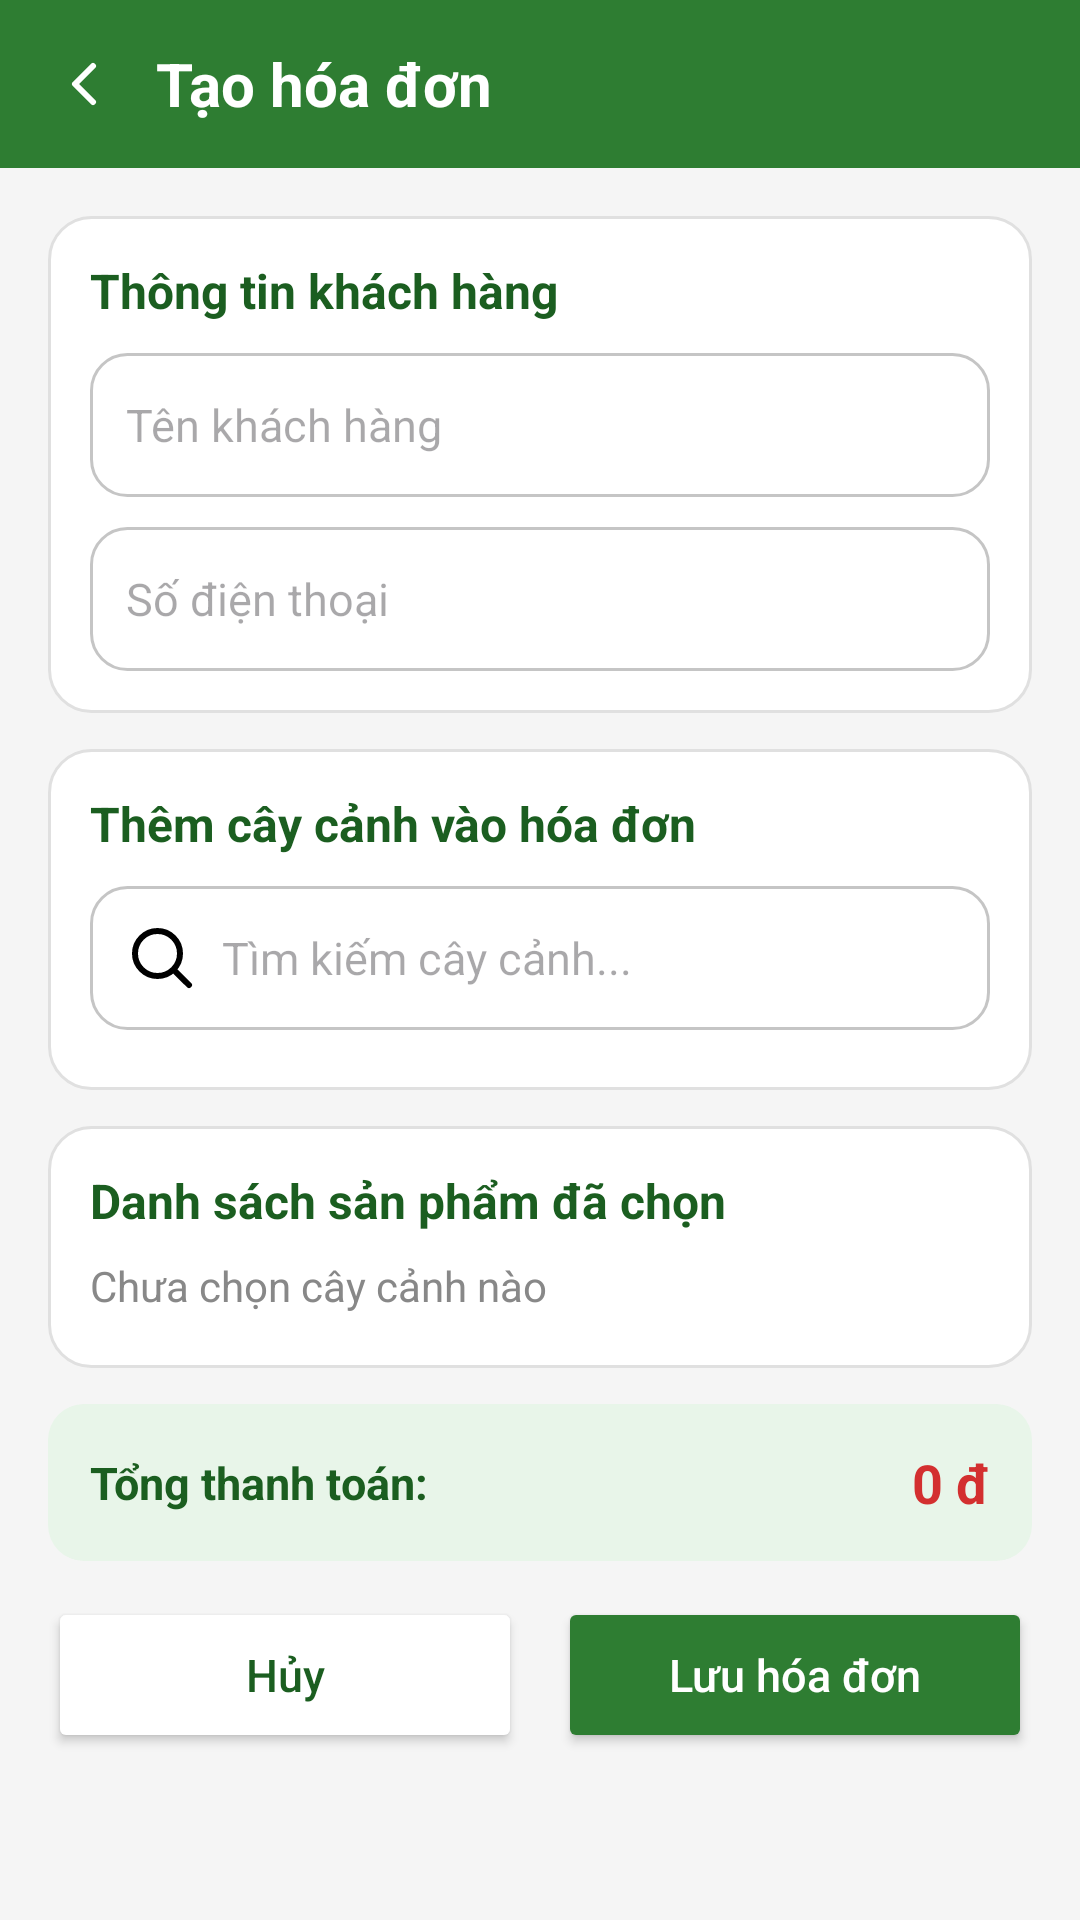

The Android layout XML behind this screen, and the referenced resources:
<!-- AndroidManifest.xml: application theme Theme.QuanLyCayCanh -->
<!-- res/layout/activity_tao_hoa_don.xml -->
<?xml version="1.0" encoding="utf-8"?>
<LinearLayout xmlns:android="http://schemas.android.com/apk/res/android"
    android:layout_width="match_parent"
    android:layout_height="match_parent"
    android:background="#F5F5F5"
    android:orientation="vertical">

    
    <LinearLayout
        android:layout_width="match_parent"
        android:layout_height="56dp"
        android:background="#2E7D32"
        android:gravity="center_vertical"
        android:orientation="horizontal"
        android:paddingStart="8dp"
        android:paddingEnd="16dp">

        <ImageView
            android:id="@+id/btnBack"
            android:layout_width="40dp"
            android:layout_height="40dp"
            android:contentDescription="Quay lại"
            android:padding="8dp"
            android:src="@drawable/ic_back"
            android:tint="#FFFFFF" />

        <TextView
            android:layout_width="wrap_content"
            android:layout_height="wrap_content"
            android:layout_marginStart="4dp"
            android:text="Tạo hóa đơn"
            android:textColor="#FFFFFF"
            android:textSize="20sp"
            android:textStyle="bold" />

    </LinearLayout>

    <ScrollView
        android:layout_width="match_parent"
        android:layout_height="0dp"
        android:layout_weight="1"
        android:fillViewport="true">

        <LinearLayout
            android:layout_width="match_parent"
            android:layout_height="wrap_content"
            android:orientation="vertical"
            android:padding="16dp">

            
            <LinearLayout
                android:layout_width="match_parent"
                android:layout_height="wrap_content"
                android:background="@drawable/card_white"
                android:orientation="vertical"
                android:padding="14dp">

                <TextView
                    android:layout_width="match_parent"
                    android:layout_height="wrap_content"
                    android:text="Thông tin khách hàng"
                    android:textColor="#1B5E20"
                    android:textSize="16sp"
                    android:textStyle="bold" />

                <EditText
                    android:id="@+id/edtCustomerName"
                    android:layout_width="match_parent"
                    android:layout_height="48dp"
                    android:layout_marginTop="10dp"
                    android:background="@drawable/bg_input"
                    android:hint="Tên khách hàng"
                    android:inputType="textPersonName"
                    android:maxLines="1"
                    android:paddingStart="12dp"
                    android:paddingEnd="12dp"
                    android:textSize="15sp" />

                <EditText
                    android:id="@+id/edtCustomerPhone"
                    android:layout_width="match_parent"
                    android:layout_height="48dp"
                    android:layout_marginTop="10dp"
                    android:background="@drawable/bg_input"
                    android:hint="Số điện thoại"
                    android:inputType="phone"
                    android:maxLength="10"
                    android:maxLines="1"
                    android:paddingStart="12dp"
                    android:paddingEnd="12dp"
                    android:textSize="15sp" />

            </LinearLayout>

            
            <LinearLayout
                android:layout_width="match_parent"
                android:layout_height="wrap_content"
                android:layout_marginTop="12dp"
                android:background="@drawable/card_white"
                android:orientation="vertical"
                android:padding="14dp">

                <TextView
                    android:layout_width="match_parent"
                    android:layout_height="wrap_content"
                    android:text="Thêm cây cảnh vào hóa đơn"
                    android:textColor="#1B5E20"
                    android:textSize="16sp"
                    android:textStyle="bold" />

                <EditText
                    android:id="@+id/edtSearchPlants"
                    android:layout_width="match_parent"
                    android:layout_height="48dp"
                    android:layout_marginTop="10dp"
                    android:background="@drawable/bg_input"
                    android:drawableStart="@drawable/ic_search"
                    android:drawablePadding="8dp"
                    android:hint="Tìm kiếm cây cảnh..."
                    android:inputType="text"
                    android:maxLines="1"
                    android:paddingStart="12dp"
                    android:paddingEnd="12dp"
                    android:textSize="15sp" />

                <TextView
                    android:id="@+id/tvEmptyPlants"
                    android:layout_width="match_parent"
                    android:layout_height="wrap_content"
                    android:layout_marginTop="10dp"
                    android:text="Không tìm thấy cây cảnh nào"
                    android:textColor="#888888"
                    android:textSize="14sp"
                    android:visibility="gone" />

                <LinearLayout
                    android:id="@+id/layoutPlantList"
                    android:layout_width="match_parent"
                    android:layout_height="wrap_content"
                    android:layout_marginTop="6dp"
                    android:orientation="vertical" />

            </LinearLayout>

            
            <LinearLayout
                android:layout_width="match_parent"
                android:layout_height="wrap_content"
                android:layout_marginTop="12dp"
                android:background="@drawable/card_white"
                android:orientation="vertical"
                android:padding="14dp">

                <TextView
                    android:layout_width="match_parent"
                    android:layout_height="wrap_content"
                    android:text="Danh sách sản phẩm đã chọn"
                    android:textColor="#1B5E20"
                    android:textSize="16sp"
                    android:textStyle="bold" />

                <TextView
                    android:id="@+id/tvEmptyItems"
                    android:layout_width="match_parent"
                    android:layout_height="wrap_content"
                    android:layout_marginTop="8dp"
                    android:text="Chưa chọn cây cảnh nào"
                    android:textColor="#888888"
                    android:textSize="14sp" />

                <LinearLayout
                    android:id="@+id/layoutInvoiceItems"
                    android:layout_width="match_parent"
                    android:layout_height="wrap_content"
                    android:layout_marginTop="4dp"
                    android:orientation="vertical" />

            </LinearLayout>

            
            <LinearLayout
                android:layout_width="match_parent"
                android:layout_height="wrap_content"
                android:layout_marginTop="12dp"
                android:background="@drawable/bg_status_done"
                android:gravity="center_vertical"
                android:orientation="horizontal"
                android:padding="14dp">

                <TextView
                    android:layout_width="0dp"
                    android:layout_height="wrap_content"
                    android:layout_weight="1"
                    android:text="Tổng thanh toán:"
                    android:textColor="#1B5E20"
                    android:textSize="15sp"
                    android:textStyle="bold" />

                <TextView
                    android:id="@+id/tvTotal"
                    android:layout_width="wrap_content"
                    android:layout_height="wrap_content"
                    android:text="0 đ"
                    android:textColor="#D32F2F"
                    android:textSize="18sp"
                    android:textStyle="bold" />

            </LinearLayout>

            
            <LinearLayout
                android:layout_width="match_parent"
                android:layout_height="wrap_content"
                android:layout_marginTop="12dp"
                android:orientation="horizontal">

                <Button
                    android:id="@+id/btnCancelForm"
                    android:layout_width="0dp"
                    android:layout_height="52dp"
                    android:layout_weight="1"
                    android:backgroundTint="#FFFFFF"
                    android:text="Hủy"
                    android:textAllCaps="false"
                    android:textColor="#1B5E20"
                    android:textSize="15sp" />

                <Button
                    android:id="@+id/btnSaveInvoice"
                    android:layout_width="0dp"
                    android:layout_height="52dp"
                    android:layout_marginStart="12dp"
                    android:layout_weight="1"
                    android:backgroundTint="#2E7D32"
                    android:text="Lưu hóa đơn"
                    android:textAllCaps="false"
                    android:textColor="#FFFFFF"
                    android:textSize="15sp" />

            </LinearLayout>

        </LinearLayout>

    </ScrollView>

</LinearLayout>
<!-- resources referenced by this layout -->
<resources>
  <!-- drawable bg_input (drawable) -->
  <?xml version="1.0" encoding="utf-8"?>
  <shape xmlns:android="http://schemas.android.com/apk/res/android"
      android:shape="rectangle">
  
      <solid android:color="#FFFFFF"/>
  
      <corners android:radius="12dp"/>
  
      <stroke
          android:width="1dp"
          android:color="#C5C5C5"/>
  
  </shape>
  <!-- drawable bg_status_done (drawable) -->
  <?xml version="1.0" encoding="utf-8"?>
  <shape xmlns:android="http://schemas.android.com/apk/res/android"
      android:shape="rectangle">
  
      <solid android:color="#E8F5E9"/>
  
      <corners android:radius="12dp"/>
  
  </shape>
  <!-- drawable card_white (drawable) -->
  <?xml version="1.0" encoding="utf-8"?>
  <shape xmlns:android="http://schemas.android.com/apk/res/android"
      android:shape="rectangle">
  
      <solid android:color="#FFFFFF"/>
  
      <corners android:radius="14dp"/>
  
      <stroke
          android:width="1dp"
          android:color="#E0E0E0"/>
  
  </shape>
  <!-- drawable ic_back (drawable) -->
  <vector xmlns:android="http://schemas.android.com/apk/res/android"
      android:width="24dp"
      android:height="24dp"
      android:viewportWidth="24"
      android:viewportHeight="24">
      <path
          android:pathData="M15,18L9,12L15,6"
          android:fillColor="@android:color/transparent"
          android:strokeColor="#000000"
          android:strokeWidth="2"
          android:strokeLineCap="round"
          android:strokeLineJoin="round" />
  </vector>
  <!-- drawable ic_search (drawable) -->
  <vector xmlns:android="http://schemas.android.com/apk/res/android" android:height="24dp" android:viewportHeight="24" android:viewportWidth="24" android:width="24dp">
        
      <path android:fillColor="#00000000" android:pathData="M15.795,15.811L21,21M18,10.5C18,14.642 14.642,18 10.5,18C6.358,18 3,14.642 3,10.5C3,6.358 6.358,3 10.5,3C14.642,3 18,6.358 18,10.5Z" android:strokeColor="#000000" android:strokeLineCap="round" android:strokeLineJoin="round" android:strokeWidth="2"/>
      
  </vector>
  <style name="Theme.QuanLyCayCanh" parent="Base.Theme.QuanLyCayCanh" />
  <style name="Base.Theme.QuanLyCayCanh" parent="Theme.Material3.DayNight.NoActionBar">
          
          
      </style>
</resources>
